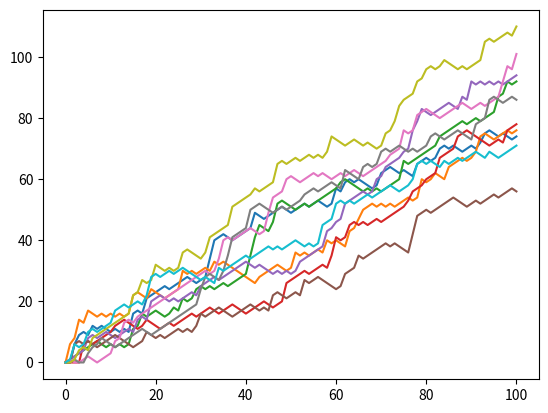

Here is the Python script that generated this plot:
# I am standing with my friend in front of skyscrapper with 100 floors
#  and I'am presenting him following bet,:
#I will toss die 100 times, 
# if integer 1 or 2 will be drawed I am going 1 floor lower
# if integer 3,4 or 5 will be drawed I am going 1 floor higher
# if integer 6 will be drawed I am tossing one more time, and integer which will be drawed indicate numbers
# of floors I'am going higher
# I am beting with my friend that I will reach 60's floor with 100 die tossing

#but before I accepted bet I run a program which helps me check how big chances I really have

# numpy and matplotlib imported, seed set.
import numpy as np
import matplotlib.pyplot as plt
# initialize and populate all_walks

#below I create function which will calulate to which floor I will reach till 100 tosses in 10 random separate occasions

#list which will old number of floor in each step in each random walk
all_walks = []
#i will calculate final floor in 10 separate random occasion
for i in range(10) :
    #floor on which i will finish in given random occasion
    random_walk = [0]
    #100 times i will toss a die
    for x in range(100) :
        #step is placeholder list keeping information about floor on which I am in a given moment
        step = random_walk[-1]
        #simulation of dice toss
        dice = np.random.randint(1,7)
        # I can't go below 0 flor, that why max function
        if dice <= 2:
            step = max(0, step - 1)
        elif dice <= 5:
            step = step + 1
        else:
            step = step + np.random.randint(1,7)
        random_walk.append(step)
    all_walks.append(random_walk)

# Convert all_walks to Numpy array: np_aw - what changes dimmension of all_walks, thats why transposition is required
np_aw=np.array(all_walks)

# Transpose np_aw: np_aw_t
np_aw_t=np.transpose(np_aw)

# Plot np_aw_t and show
plt.plot(np_aw_t)
plt.show()

#in case of 6 of 10 attempts the goal was achieved
sum(np_aw_t[100]>60)
